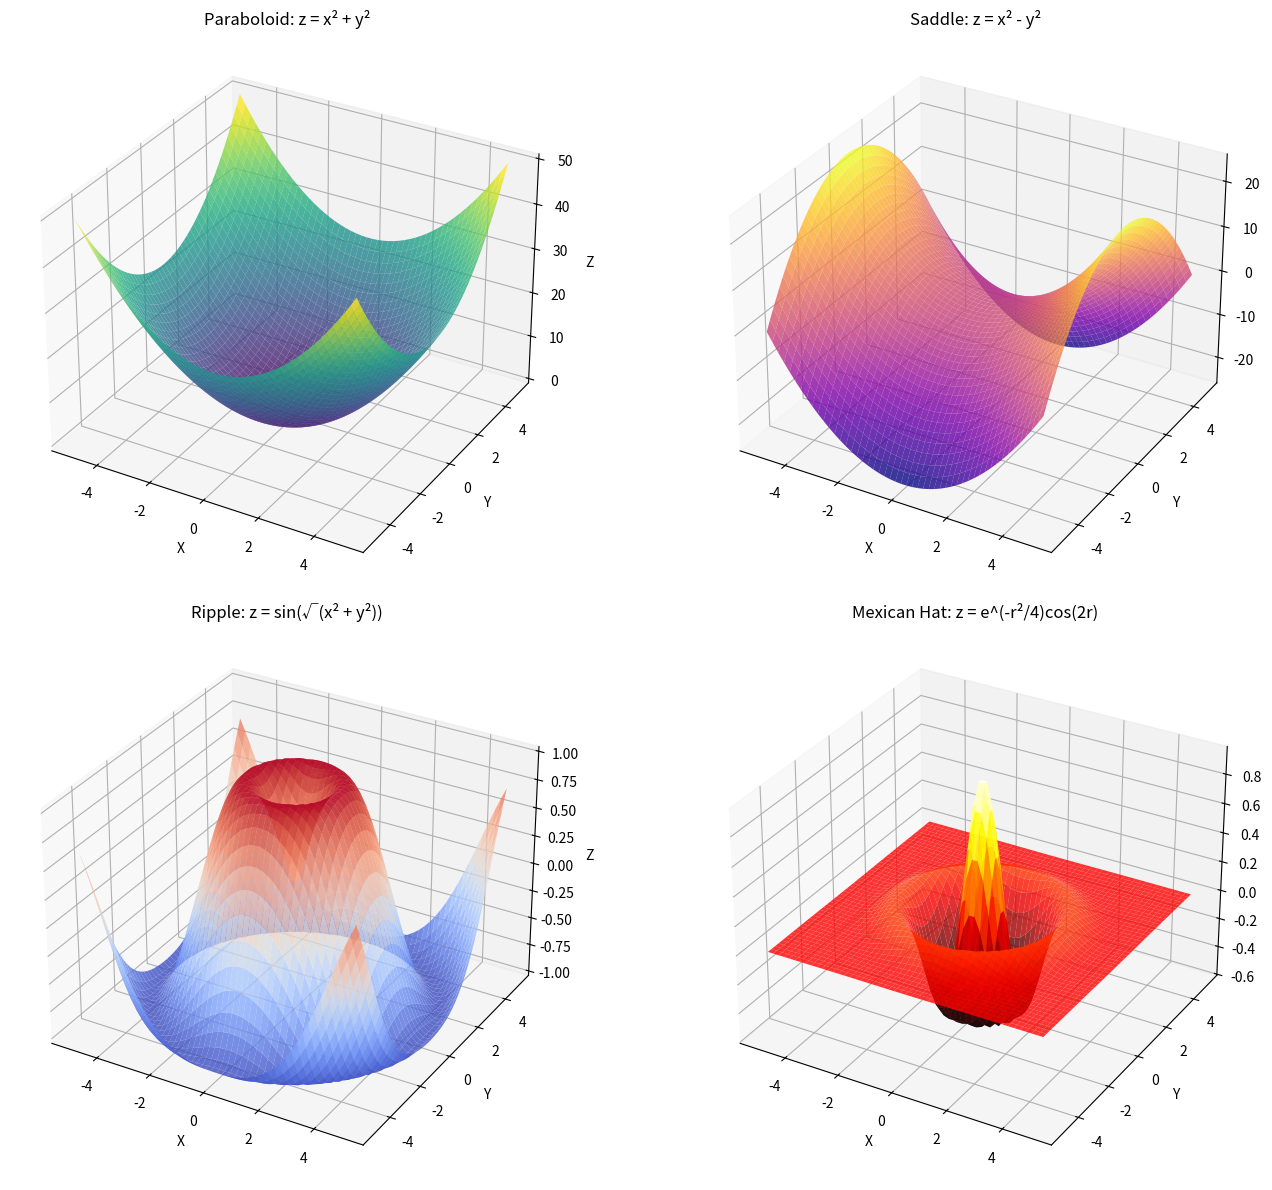

Generate this figure with matplotlib:
import numpy as np
import matplotlib.pyplot as plt
from mpl_toolkits.mplot3d import Axes3D

# Create meshgrid
x = np.linspace(-5, 5, 50)
y = np.linspace(-5, 5, 50)
X, Y = np.meshgrid(x, y)

# Create figure with subplots
fig = plt.figure(figsize=(15, 12))

# Surface 1: Paraboloid
ax1 = fig.add_subplot(221, projection='3d')
Z1 = X**2 + Y**2
surf1 = ax1.plot_surface(X, Y, Z1, cmap='viridis', alpha=0.8)
ax1.set_title('Paraboloid: z = x² + y²')
ax1.set_xlabel('X')
ax1.set_ylabel('Y')
ax1.set_zlabel('Z')

# Surface 2: Saddle
ax2 = fig.add_subplot(222, projection='3d')
Z2 = X**2 - Y**2
surf2 = ax2.plot_surface(X, Y, Z2, cmap='plasma', alpha=0.8)
ax2.set_title('Saddle: z = x² - y²')
ax2.set_xlabel('X')
ax2.set_ylabel('Y')
ax2.set_zlabel('Z')

# Surface 3: Ripple
ax3 = fig.add_subplot(223, projection='3d')
Z3 = np.sin(np.sqrt(X**2 + Y**2))
surf3 = ax3.plot_surface(X, Y, Z3, cmap='coolwarm', alpha=0.8)
ax3.set_title('Ripple: z = sin(√(x² + y²))')
ax3.set_xlabel('X')
ax3.set_ylabel('Y')
ax3.set_zlabel('Z')

# Surface 4: Mexican Hat
ax4 = fig.add_subplot(224, projection='3d')
R = np.sqrt(X**2 + Y**2)
Z4 = np.exp(-R**2/4) * np.cos(2*R)
surf4 = ax4.plot_surface(X, Y, Z4, cmap='hot', alpha=0.8)
ax4.set_title('Mexican Hat: z = e^(-r²/4)cos(2r)')
ax4.set_xlabel('X')
ax4.set_ylabel('Y')
ax4.set_zlabel('Z')

plt.tight_layout()
plt.show()